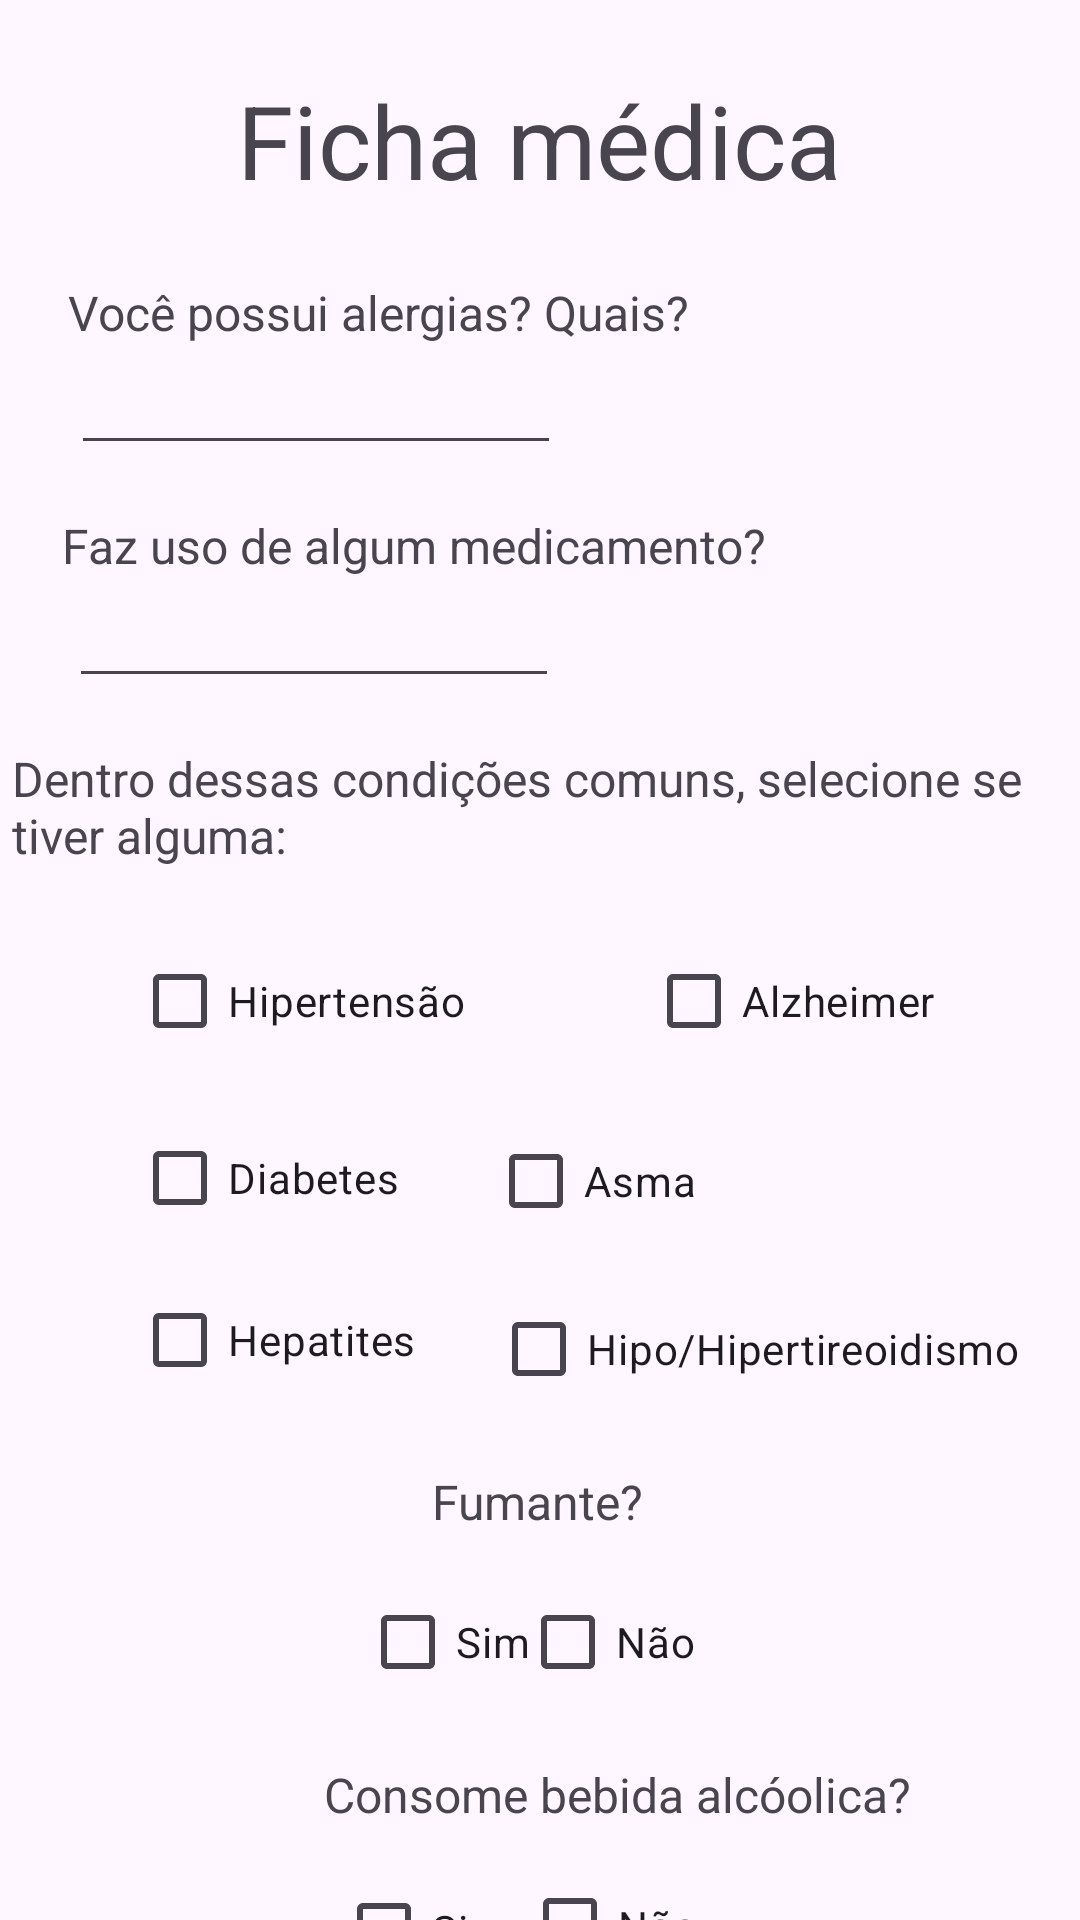

Write the Android layout XML for this screen, with the resource values it uses.
<!-- AndroidManifest.xml: application theme Theme.EuPacienteApplication -->
<!-- res/layout/activity_ficha.xml -->
<?xml version="1.0" encoding="utf-8"?>
<androidx.constraintlayout.widget.ConstraintLayout xmlns:android="http://schemas.android.com/apk/res/android"
    xmlns:app="http://schemas.android.com/apk/res-auto"
    xmlns:tools="http://schemas.android.com/tools"
    android:id="@+id/main"
    android:layout_width="match_parent"
    android:layout_height="match_parent"
    tools:context=".activities.FichaActivity">

    <TextView
        android:id="@+id/Login_TextView_SubTitulo"
        android:layout_width="wrap_content"
        android:layout_height="wrap_content"
        android:layout_marginStart="108dp"
        android:layout_marginTop="16dp"
        android:text="Consome bebida alcóolica?"
        android:textSize="16sp"
        app:layout_constraintStart_toStartOf="parent"
        app:layout_constraintTop_toBottomOf="@+id/checkBox9" />

    <CheckBox
        android:id="@+id/checkBox11"
        android:layout_width="66dp"
        android:layout_height="45dp"
        android:layout_marginTop="108dp"
        android:layout_marginEnd="120dp"
        android:text="Não"
        app:layout_constraintEnd_toEndOf="parent"
        app:layout_constraintTop_toBottomOf="@+id/textView17" />

    <CheckBox
        android:id="@+id/checkBox12"
        android:layout_width="wrap_content"
        android:layout_height="wrap_content"
        android:layout_marginStart="112dp"
        android:layout_marginTop="108dp"
        android:text="Sim"
        app:layout_constraintStart_toStartOf="parent"
        app:layout_constraintTop_toBottomOf="@+id/textView17" />

    <CheckBox
        android:id="@+id/checkBox4"
        android:layout_width="wrap_content"
        android:layout_height="wrap_content"
        android:layout_marginStart="60dp"
        android:layout_marginTop="16dp"
        android:text="Alzheimer"
        android:textSize="14sp"
        app:layout_constraintStart_toEndOf="@+id/checkBox3"
        app:layout_constraintTop_toBottomOf="@+id/textView16" />

    <CheckBox
        android:id="@+id/checkBox6"
        android:layout_width="wrap_content"
        android:layout_height="wrap_content"
        android:layout_marginTop="12dp"
        android:layout_marginEnd="128dp"
        android:text="Asma"
        android:textSize="14sp"
        app:layout_constraintEnd_toEndOf="parent"
        app:layout_constraintTop_toBottomOf="@+id/checkBox4" />

    <CheckBox
        android:id="@+id/checkBox8"
        android:layout_width="wrap_content"
        android:layout_height="wrap_content"
        android:layout_marginTop="8dp"
        android:layout_marginEnd="20dp"
        android:text="Hipo/Hipertireoidismo"
        android:textSize="14sp"
        app:layout_constraintEnd_toEndOf="parent"
        app:layout_constraintTop_toBottomOf="@+id/checkBox6" />

    <CheckBox
        android:id="@+id/checkBox3"
        android:layout_width="wrap_content"
        android:layout_height="wrap_content"
        android:layout_marginStart="44dp"
        android:layout_marginTop="16dp"
        android:text="Hipertensão"
        android:textSize="14sp"
        app:layout_constraintStart_toStartOf="parent"
        app:layout_constraintTop_toBottomOf="@+id/textView16" />

    <CheckBox
        android:id="@+id/checkBox7"
        android:layout_width="115dp"
        android:layout_height="46dp"
        android:layout_marginStart="44dp"
        android:layout_marginTop="8dp"
        android:text="Hepatites"
        android:textSize="14sp"
        app:layout_constraintStart_toStartOf="parent"
        app:layout_constraintTop_toBottomOf="@+id/checkBox5" />

    <CheckBox
        android:id="@+id/checkBox5"
        android:layout_width="113dp"
        android:layout_height="46dp"
        android:layout_marginStart="44dp"
        android:layout_marginTop="12dp"
        android:text="Diabetes"
        android:textSize="14sp"
        app:layout_constraintStart_toStartOf="parent"
        app:layout_constraintTop_toBottomOf="@+id/checkBox3" />

    <TextView
        android:id="@+id/textView12"
        android:layout_width="wrap_content"
        android:layout_height="wrap_content"
        android:layout_marginTop="24dp"
        android:text="Ficha médica"
        android:textSize="34sp"
        app:layout_constraintEnd_toEndOf="parent"
        app:layout_constraintHorizontal_bias="0.498"
        app:layout_constraintStart_toStartOf="parent"
        app:layout_constraintTop_toTopOf="parent" />

    <TextView
        android:id="@+id/textView13"
        android:layout_width="wrap_content"
        android:layout_height="wrap_content"
        android:layout_marginTop="24dp"
        android:text="Você possui alergias? Quais?"
        android:textSize="16sp"
        app:layout_constraintEnd_toEndOf="parent"
        app:layout_constraintHorizontal_bias="0.148"
        app:layout_constraintStart_toStartOf="parent"
        app:layout_constraintTop_toBottomOf="@+id/textView12" />

    <EditText
        android:id="@+id/editTextText3"
        android:layout_width="wrap_content"
        android:layout_height="wrap_content"
        android:layout_marginTop="4dp"
        android:ems="10"
        android:inputType="text"
        android:textSize="14sp"
        app:layout_constraintEnd_toEndOf="parent"
        app:layout_constraintHorizontal_bias="0.121"
        app:layout_constraintStart_toStartOf="parent"
        app:layout_constraintTop_toBottomOf="@+id/textView13" />

    <TextView
        android:id="@+id/textView14"
        android:layout_width="wrap_content"
        android:layout_height="wrap_content"
        android:layout_marginTop="16dp"
        android:text="Faz uso de algum medicamento?"
        android:textSize="16sp"
        app:layout_constraintEnd_toEndOf="parent"
        app:layout_constraintHorizontal_bias="0.165"
        app:layout_constraintStart_toStartOf="parent"
        app:layout_constraintTop_toBottomOf="@+id/editTextText3" />

    <EditText
        android:id="@+id/editTextText4"
        android:layout_width="wrap_content"
        android:layout_height="wrap_content"
        android:layout_marginTop="4dp"
        android:ems="10"
        android:inputType="text"
        android:textSize="14sp"
        app:layout_constraintEnd_toEndOf="parent"
        app:layout_constraintHorizontal_bias="0.117"
        app:layout_constraintStart_toStartOf="parent"
        app:layout_constraintTop_toBottomOf="@+id/textView14" />

    <TextView
        android:id="@+id/textView16"
        android:layout_width="352dp"
        android:layout_height="45dp"
        android:layout_marginTop="16dp"
        android:text="Dentro dessas condições comuns, selecione se tiver alguma:"
        android:textSize="16sp"
        app:layout_constraintEnd_toEndOf="parent"
        app:layout_constraintHorizontal_bias="0.491"
        app:layout_constraintStart_toStartOf="parent"
        app:layout_constraintTop_toBottomOf="@+id/editTextText4" />

    <TextView
        android:id="@+id/textView17"
        android:layout_width="wrap_content"
        android:layout_height="wrap_content"
        android:layout_marginTop="20dp"
        android:text="Fumante?"
        android:textSize="16sp"
        app:layout_constraintEnd_toEndOf="parent"
        app:layout_constraintHorizontal_bias="0.498"
        app:layout_constraintStart_toStartOf="parent"
        app:layout_constraintTop_toBottomOf="@+id/checkBox7" />

    <CheckBox
        android:id="@+id/checkBox9"
        android:layout_width="wrap_content"
        android:layout_height="wrap_content"
        android:layout_marginStart="120dp"
        android:layout_marginTop="12dp"
        android:text="Sim"
        app:layout_constraintStart_toStartOf="parent"
        app:layout_constraintTop_toBottomOf="@+id/textView17" />

    <CheckBox
        android:id="@+id/checkBox10"
        android:layout_width="wrap_content"
        android:layout_height="wrap_content"
        android:layout_marginTop="12dp"
        android:layout_marginEnd="128dp"
        android:text="Não"
        app:layout_constraintEnd_toEndOf="parent"
        app:layout_constraintTop_toBottomOf="@+id/textView17" />

    <Button
        android:id="@+id/button2"
        android:layout_width="wrap_content"
        android:layout_height="wrap_content"
        android:layout_marginTop="16dp"
        android:text="CRIAR FICHA"
        android:textSize="20sp"
        app:layout_constraintEnd_toEndOf="parent"
        app:layout_constraintHorizontal_bias="0.497"
        app:layout_constraintStart_toStartOf="parent"
        app:layout_constraintTop_toBottomOf="@+id/checkBox11" />

</androidx.constraintlayout.widget.ConstraintLayout>
<!-- resources referenced by this layout -->
<resources>
  <style name="Theme.EuPacienteApplication" parent="Base.Theme.EuPacienteApplication" />
  <style name="Base.Theme.EuPacienteApplication" parent="Theme.Material3.DayNight.NoActionBar">
          
          
      </style>
</resources>
